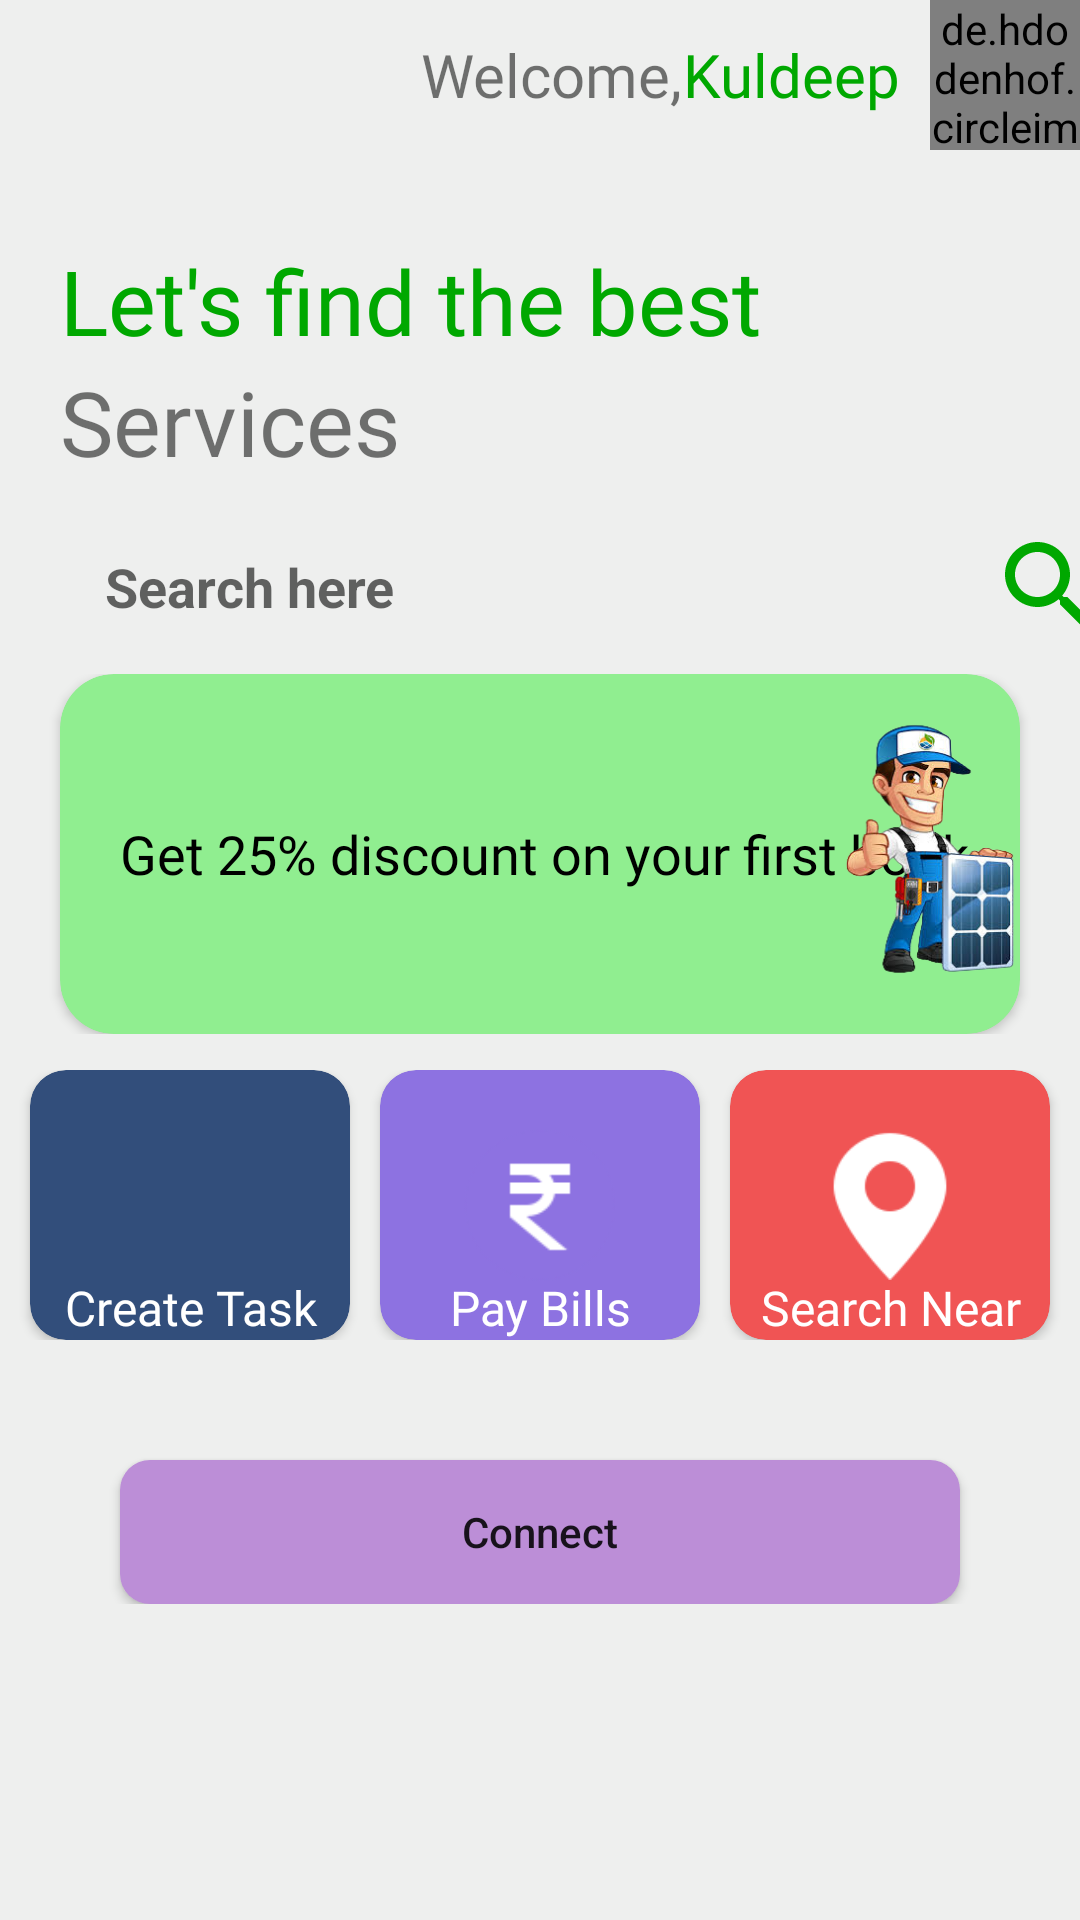

Produce the Android XML layout that renders to this screen, including the resource entries it uses.
<!-- AndroidManifest.xml: application theme Theme.ElePlum -->
<!-- res/layout/fragment_home_user.xml -->
<?xml version="1.0" encoding="utf-8"?>
<FrameLayout xmlns:android="http://schemas.android.com/apk/res/android"
    xmlns:tools="http://schemas.android.com/tools"
    android:layout_width="match_parent"
    android:layout_height="match_parent"
    xmlns:app="http://schemas.android.com/apk/res-auto"
    tools:context=".Fragments.HomeUserFragment">
    <ScrollView
        android:layout_width="match_parent"
        android:layout_height="match_parent"
        android:background="#EEEFEE">
        <RelativeLayout
            android:layout_width="match_parent"
            android:layout_height="match_parent">
            <LinearLayout
                android:layout_width="match_parent"
                android:layout_height="match_parent"
                android:orientation="vertical">
                <LinearLayout
                    android:id="@+id/top1"
                    android:layout_width="fill_parent"
                    android:gravity="right"
                    android:layout_height="wrap_content">
                    <TextView
                        android:layout_width="wrap_content"
                        android:layout_height="match_parent"
                        android:text="Welcome,"
                        android:fontFamily="@font/yrsabolditalic"
                        android:textSize="20dp"
                        android:gravity="center"
                        />
                    <TextView
                        android:layout_width="wrap_content"
                        android:layout_height="match_parent"
                        android:text="Kuldeep"
                        android:textColor="@color/darkgrean"
                        android:fontFamily="@font/yrsaitalic"
                        android:textSize="20dp"
                        android:layout_marginRight="10dp"
                        android:gravity="center"
                        />

                    <de.hdodenhof.circleimageview.CircleImageView
                        android:layout_width="50dp"
                        android:layout_height="50dp"
                        android:src="@drawable/kuld"/>
                </LinearLayout>
                <LinearLayout
                    android:layout_width="wrap_content"
                    android:layout_height="wrap_content"
                    android:layout_marginTop="30dp"
                    android:orientation="vertical">
                    <TextView
                        android:layout_width="wrap_content"
                        android:layout_height="wrap_content"
                        android:textSize="30sp"
                        android:fontFamily="@font/yrsabolditalic"
                        android:paddingLeft="20dp"
                        android:textColor="@color/darkgrean"
                        android:text="Let's find the best"/>
                    <TextView
                        android:layout_width="wrap_content"
                        android:layout_height="wrap_content"
                        android:paddingLeft="20dp"
                        android:textSize="30sp"
                        android:fontFamily="@font/yrsabolditalic"
                        android:text="Services"/>
                </LinearLayout>
                <LinearLayout
                    android:layout_width="match_parent"
                    android:layout_height="40dp"
                    android:layout_marginTop="15dp">
                    <EditText
                        android:layout_width="300dp"
                        android:layout_height="match_parent"
                        android:layout_marginLeft="20dp"
                        android:paddingLeft="15dp"
                        android:hint="Search here"
                        android:textStyle="bold"
                        android:background="@drawable/bg_searchedttext"/>
                    <ImageView
                        android:layout_width="40dp"
                        android:layout_height="match_parent"
                        android:src="@drawable/ic_search"
                        android:layout_marginLeft="10dp"/>
                </LinearLayout>
                <LinearLayout
                    android:layout_width="match_parent"
                    android:layout_height="120dp"
                    android:layout_marginTop="9dp">
                    <androidx.cardview.widget.CardView
                        android:layout_width="match_parent"
                        android:layout_height="match_parent"
                        android:layout_marginHorizontal="20dp"
                        app:cardCornerRadius="18dp"
                        app:cardBackgroundColor="@color/lightgrean">

                        <TextView
                            android:layout_width="wrap_content"
                            android:layout_height="wrap_content"
                            android:text="Get 25% discount on your first book"
                            android:layout_gravity="center_vertical"
                            android:fontFamily="@font/yrsaitalic"
                            android:textColor="@color/black"
                            android:textSize="18dp"
                            android:layout_marginLeft="20dp"
                            />
                        <ImageView
                            android:layout_width="wrap_content"
                            android:layout_height="100dp"
                            android:layout_gravity="center_vertical"
                            android:layout_marginLeft="260dp"
                            android:src="@drawable/electrician" />
                    </androidx.cardview.widget.CardView>

                </LinearLayout>
                <LinearLayout
                    android:layout_width="match_parent"
                    android:layout_height="wrap_content"
                    android:layout_marginTop="12dp">
                    <androidx.cardview.widget.CardView
                        android:id="@+id/create_task_view"
                        android:layout_width="0dp"
                        android:layout_height="90dp"
                        android:layout_weight="1"
                        android:layout_marginLeft="10dp"
                        app:cardCornerRadius="12dp"
                        app:cardBackgroundColor="#324E7B">
                        <ImageView
                            android:id="@+id/createTaskImage"
                            android:layout_width="50dp"
                            android:layout_height="50dp"
                            android:src="@drawable/icon_createtask"
                            android:layout_gravity="center"/>
                        <TextView
                            android:layout_width="match_parent"
                            android:layout_height="wrap_content"
                            android:text="Create Task"
                            android:textSize="16sp"
                            android:textAlignment="center"
                            android:textColor="@color/white"
                            android:fontFamily="@font/yrsaitalic"
                            android:layout_gravity="bottom"
                            />
                    </androidx.cardview.widget.CardView>
                    <androidx.cardview.widget.CardView
                        android:layout_width="0dp"
                        android:layout_height="90dp"
                        app:cardCornerRadius="12dp"
                        android:layout_weight="1"
                        app:cardBackgroundColor="#8D72E1"
                        android:layout_marginHorizontal="10dp"
                        >
                        <ImageView
                            android:id="@+id/payBillImage"
                            android:layout_width="60dp"
                            android:layout_height="60dp"
                            android:src="@drawable/icon_rupee"
                            android:layout_gravity="center"/>
                        <TextView
                            android:layout_width="match_parent"
                            android:layout_height="wrap_content"
                            android:text="Pay Bills"
                            android:textSize="16sp"
                            android:textAlignment="center"
                            android:textColor="@color/white"
                            android:fontFamily="@font/yrsaitalic"
                            android:layout_gravity="bottom"
                            />
                    </androidx.cardview.widget.CardView>
                    <androidx.cardview.widget.CardView
                        android:id="@+id/seach_near_cardview"
                        android:layout_width="0dp"
                        android:layout_height="90dp"
                        android:layout_weight="1"
                        app:cardCornerRadius="12dp"
                        android:layout_marginRight="10dp"
                        app:cardBackgroundColor="#F05454">
                        <ImageView
                            android:id="@+id/searchNearimageview"
                            android:layout_width="50dp"
                            android:layout_height="50dp"
                            android:src="@drawable/icons_location"
                            android:layout_gravity="center"/>
                        <TextView
                            android:layout_width="match_parent"
                            android:layout_height="wrap_content"
                            android:text="Search Near"
                            android:textSize="16sp"
                            android:textAlignment="center"
                            android:textColor="@color/white"
                            android:fontFamily="@font/yrsaitalic"
                            android:layout_gravity="bottom"
                            />
                    </androidx.cardview.widget.CardView>

                </LinearLayout>
                <Button
                    android:id="@+id/ConnectBtn"
                    android:layout_width="match_parent"
                    android:layout_height="wrap_content"
                    android:textAllCaps="false"
                    android:layout_marginHorizontal="40dp"
                    android:background="@drawable/bg_button"
                    android:text="Connect"
                    android:layout_marginTop="40dp"/>
            </LinearLayout>


        </RelativeLayout>





    </ScrollView>
</FrameLayout>
<!-- resources referenced by this layout -->
<resources>
  <color name="black">#FF000000</color>
  <color name="darkgrean">#00A800</color>
  <color name="lightgrean">#90EE90</color>
  <color name="white">#FFFFFFFF</color>
  <!-- drawable bg_button (drawable) -->
  <?xml version="1.0" encoding="utf-8"?>
  <shape
      xmlns:android="http://schemas.android.com/apk/res/android"
      android:shape="rectangle">
      <corners android:radius="10dp"/>
      <solid android:color="@color/maincolor"/>
  
  
  
  </shape>
  <!-- drawable electrician: png bitmap (drawable, 63196 bytes) -->
  <!-- drawable ic_search (drawable) -->
  <vector android:height="24dp" android:tint="@color/darkgrean"
      android:viewportHeight="24" android:viewportWidth="24"
      android:width="24dp" xmlns:android="http://schemas.android.com/apk/res/android">
      <path android:fillColor="@android:color/white" android:pathData="M15.5,14h-0.79l-0.28,-0.27C15.41,12.59 16,11.11 16,9.5 16,5.91 13.09,3 9.5,3S3,5.91 3,9.5 5.91,16 9.5,16c1.61,0 3.09,-0.59 4.23,-1.57l0.27,0.28v0.79l5,4.99L20.49,19l-4.99,-5zM9.5,14C7.01,14 5,11.99 5,9.5S7.01,5 9.5,5 14,7.01 14,9.5 11.99,14 9.5,14z"/>
  </vector>
  <!-- drawable icon_rupee: png bitmap (drawable, 1756 bytes) -->
  <!-- drawable icons_location: png bitmap (drawable, 1440 bytes) -->
  <!-- drawable kuld: jpg bitmap (drawable, 74820 bytes) -->
  <style name="Theme.ElePlum" parent="Theme.MaterialComponents.DayNight.DarkActionBar">
          
          <item name="colorPrimary">@color/maincolor</item>
          <item name="colorPrimaryVariant">@color/maincolor</item>
          <item name="colorOnPrimary">@color/white</item>
          
          <item name="colorSecondary">@color/teal_200</item>
          <item name="colorSecondaryVariant">@color/teal_700</item>
          <item name="colorOnSecondary">@color/black</item>
          
          <item name="android:statusBarColor">?attr/colorPrimaryVariant</item>
          
      </style>
  <color name="maincolor">#BC8ED7</color>
  <color name="teal_200">#2f43f5</color>
  <color name="teal_700">#FF018786</color>
</resources>
